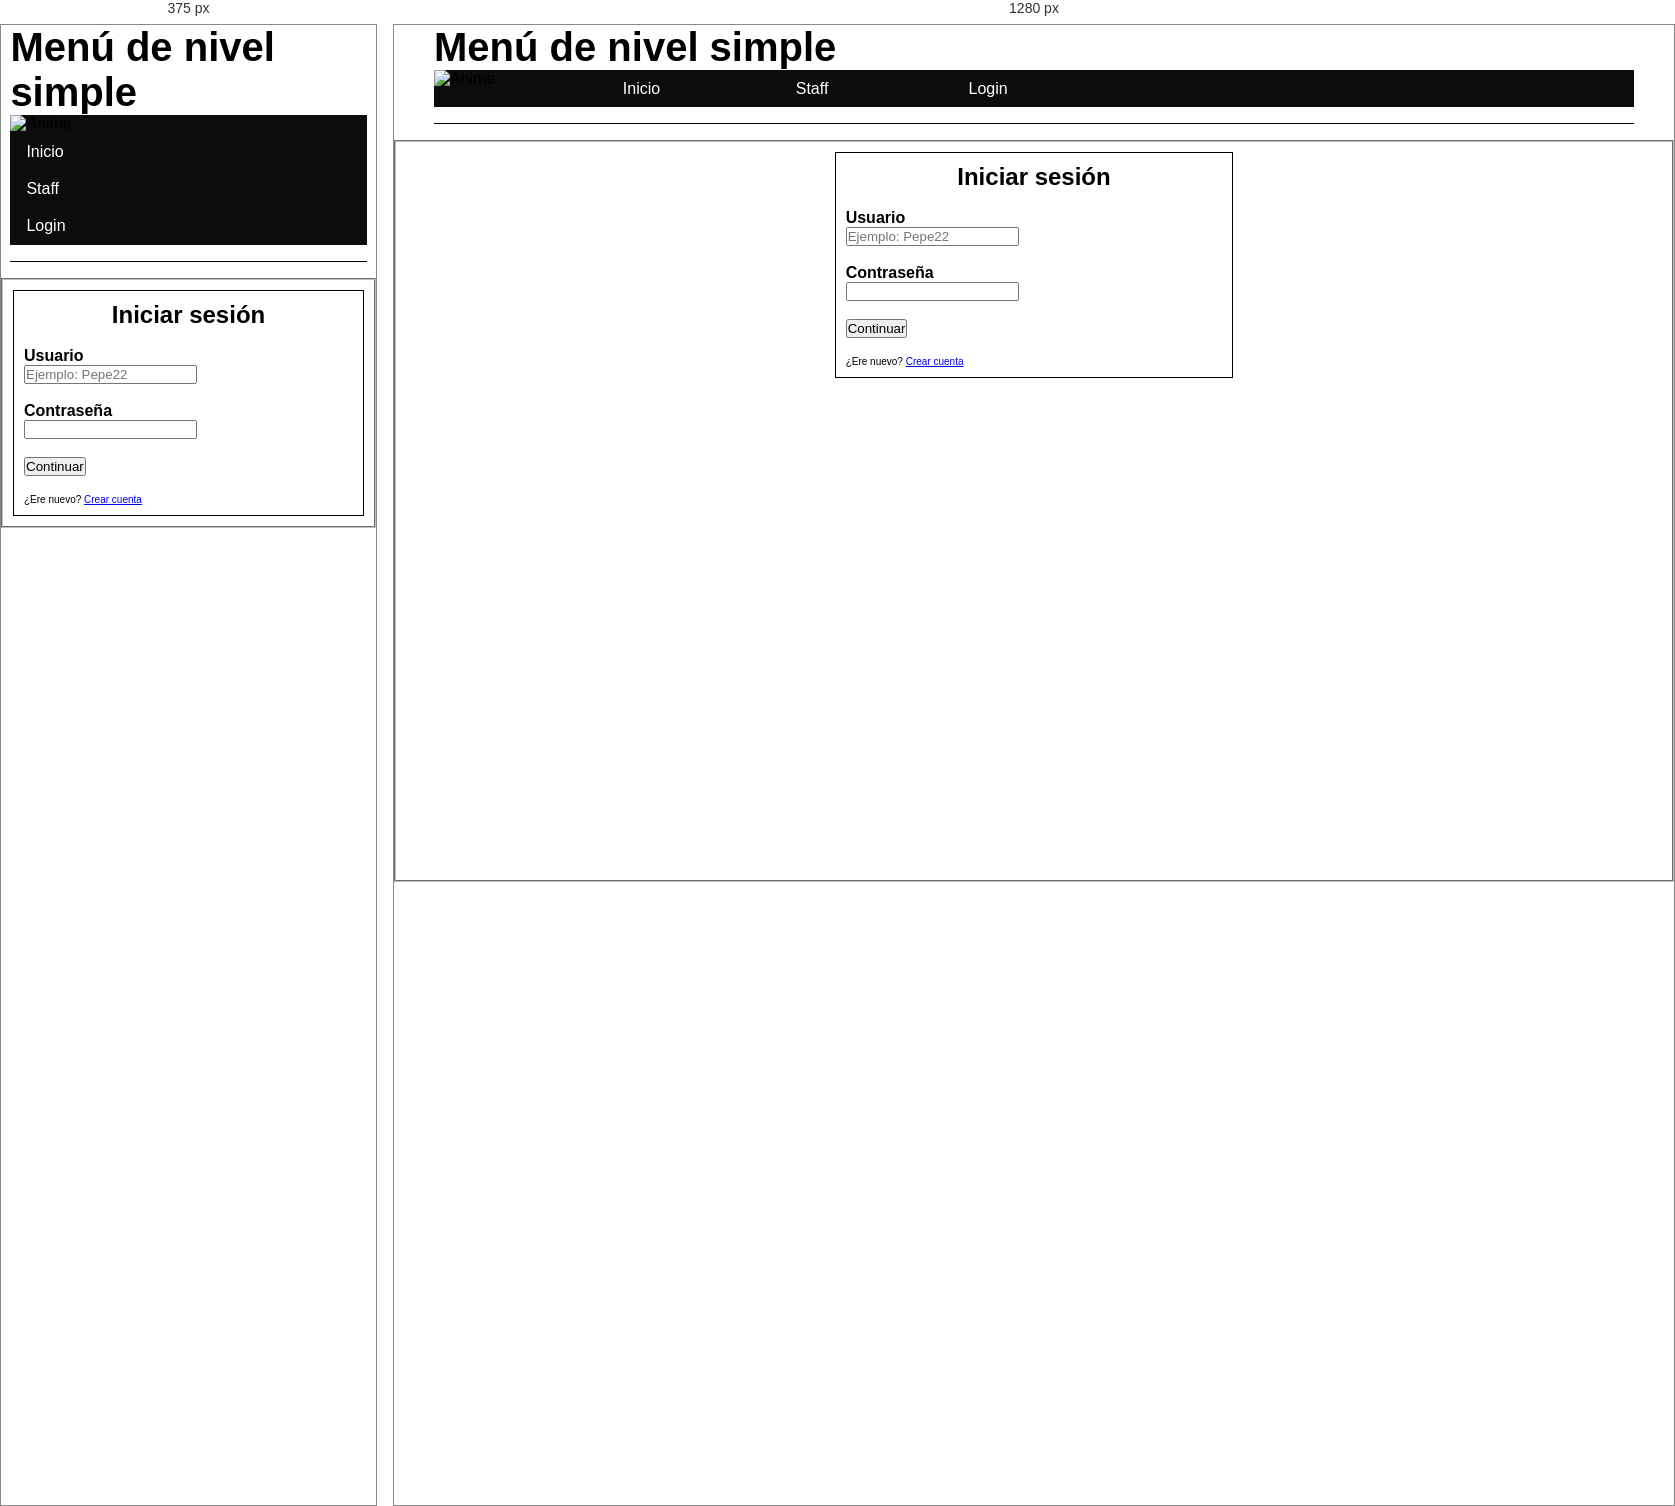
Rendered at 375 px and 1280 px, left to right.

<!-- file: login.html -->
<!DOCTYPE html>
<html lang="es">
<head>    
    <meta charset="UTF-8">
    <meta name="viewport" content="width=device-width, initial-scale=1.0">
    <meta http-equiv="X-UA-Compatible" content="IE=edge">
    <link rel="stylesheet" href="../css/style.css">
    <title>login</title>
</head>

<body>
    <!--Empezando a maquetar mi web (contenido)-->
    <header>
        <div class="centrado">
            <section class="menu-section">
                <!-- Barra de navegación -->
                <h2>Menú de nivel simple</h2>
                <nav class="menu-simple-menu">
                    <ul>
                        <li><img src="#" alt="Anime"></li>
                        <li><a href="#">Inicio</a></li>
                        <li><a href="../pages/staff.html" >Staff</a></li>
                        <li><a href="../pages/login.html">Login</a></li>
                    </ul>
                </nav>
            </section>
        </div>
    </header>
    <main>
        <section id="login">
            <!--Empezando el formulario-->
           <form action="">
                <fieldset id="fieldset">
                    <div id="left"></div>
                    <div id="userPass">   
                        <h1>Iniciar sesión</h1>  
                        <br>                  
                        <label for="usuario"><b>Usuario</b></label>
                        <br>  
                        <input type="text" id="usuario" name="usuario" size="20" maxlength="20" required placeholder="Ejemplo: Pepe22">
                        <br><br>  
                        <label for="contraseña"><b>Contraseña</b></label>
                        <br>  
                        <input type="password" id="contraseña" name="contraseña" required>
                        <br><br>
                        <input type="submit" value="Continuar">
                        <br><br>
                        <p>¿Ere nuevo? <a href="account.html">Crear cuenta</a></p>
                    </div>
                    <div id="rigth"></div>
                </fieldset>
           </form>
        </section>
    </main>
    <footer>
    </footer>
</body>
</html>

/* @media block from style.css */
@media (min-width: 480px) {
    /* Menu */
    .tres-columnas {
        display: grid;
        grid-template-columns: repeat(3, 1fr);
        column-gap: 1rem;
    } 

    .menu-simple-menu ul {
        display: grid;
        grid-template-columns: repeat(7, 1fr);
        column-gap: 1rem;
        list-style-type: none;
    }
    /*Fin Menu */

    /* Login Account */
    #fieldset {
        display: grid;
        grid-template-columns: repeat(3, 1fr);
        grid-template-rows: repeat(3, 1fr);
        column-gap: 1rem;
        grid-template-areas: "left userPass rigth";
    }
    /*Fin Login Account */

    /* Footer */
    footer {
        background-color: #d6d2d2;
        color: rgb(0, 0, 0);
        display: grid;
        grid-template-columns: repeat(3, 1fr);
        column-gap: 1rem;
        grid-template-areas: "Derechos Contacto Idioma";
    }
    /* Fin Footer*/
}